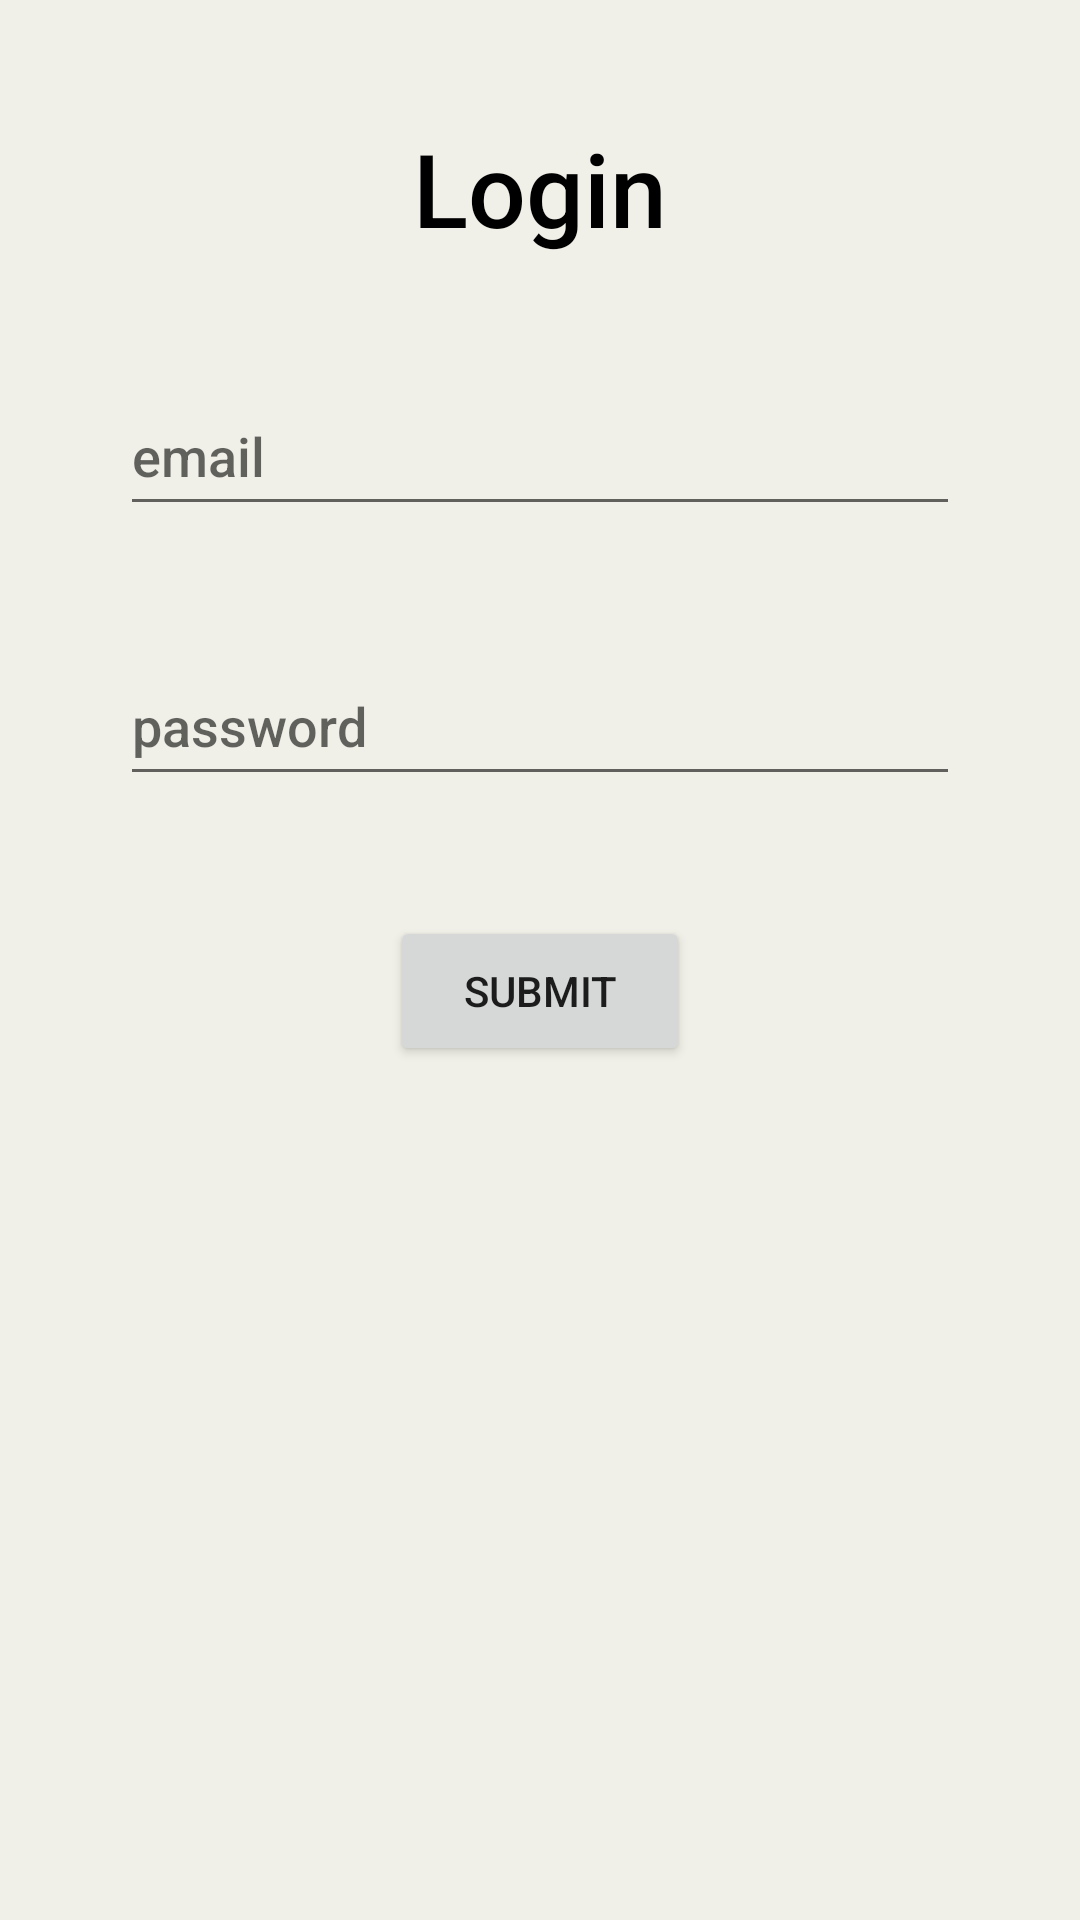

Layout XML and referenced resources for this Android screen:
<!-- AndroidManifest.xml: application theme Theme.Taskmaster -->
<!-- res/layout/activity_login.xml -->
<?xml version="1.0" encoding="utf-8"?>
<androidx.constraintlayout.widget.ConstraintLayout xmlns:android="http://schemas.android.com/apk/res/android"
    xmlns:app="http://schemas.android.com/apk/res-auto"
    xmlns:tools="http://schemas.android.com/tools"
    android:layout_width="match_parent"
    android:layout_height="match_parent"
    tools:context=".activities.LoginActivity">
    <TextView
        android:id="@+id/LoginActivityTitleTextView"
        android:layout_width="wrap_content"
        android:layout_height="wrap_content"
        android:layout_marginTop="40dp"
        android:text="@string/login"
        android:textColor="#000000"
        android:textSize="34sp"
        app:layout_constraintEnd_toEndOf="parent"
        app:layout_constraintHorizontal_bias="0.5"
        app:layout_constraintStart_toStartOf="parent"
        app:layout_constraintTop_toTopOf="parent" />

    <EditText
        android:id="@+id/LoginActivityEmailEditText"
        android:layout_width="0dp"
        android:layout_height="50dp"
        android:layout_marginStart="40dp"
        android:layout_marginTop="40dp"
        android:layout_marginEnd="40dp"
        android:autofillHints=""
        android:ems="10"
        android:hint="@string/email"
        android:inputType="textEmailAddress"
        app:layout_constraintEnd_toEndOf="parent"
        app:layout_constraintStart_toStartOf="parent"
        app:layout_constraintTop_toBottomOf="@+id/LoginActivityTitleTextView" />

    <EditText
        android:id="@+id/LoginActivityPasswordEditText"
        android:layout_width="0dp"
        android:layout_height="50dp"
        android:layout_marginStart="40dp"
        android:layout_marginTop="40dp"
        android:layout_marginEnd="40dp"
        android:autofillHints=""
        android:ems="10"
        android:hint="@string/password"
        android:inputType="textPassword"
        app:layout_constraintEnd_toEndOf="parent"
        app:layout_constraintStart_toStartOf="parent"
        app:layout_constraintTop_toBottomOf="@+id/LoginActivityEmailEditText" />

    <Button
        android:id="@+id/LoginActivitySubmitButton"
        android:layout_width="100dp"
        android:layout_height="50dp"
        android:layout_marginTop="40dp"
        android:text="@string/submit"
        app:layout_constraintEnd_toEndOf="parent"
        app:layout_constraintHorizontal_bias="0.5"
        app:layout_constraintStart_toStartOf="parent"
        app:layout_constraintTop_toBottomOf="@+id/LoginActivityPasswordEditText" />

</androidx.constraintlayout.widget.ConstraintLayout>
<!-- resources referenced by this layout -->
<resources>
  <string name="email">email</string>
  <string name="login">Login</string>
  <string name="password">password</string>
  <string name="submit">submit</string>
  <style name="Theme.Taskmaster" parent="Base.Theme.Taskmaster" />
  <style name="Base.Theme.Taskmaster" parent="Theme.AppCompat.Light">
          
          <item name="android:windowBackground">@color/babyBlue</item>
  
          <item name="android:fontFamily">@string/font_family_medium</item>
  
      </style>
  <color name="babyBlue">#F1F0E8</color>
  <string name="font_family_medium">sans-serif-medium</string>
</resources>
